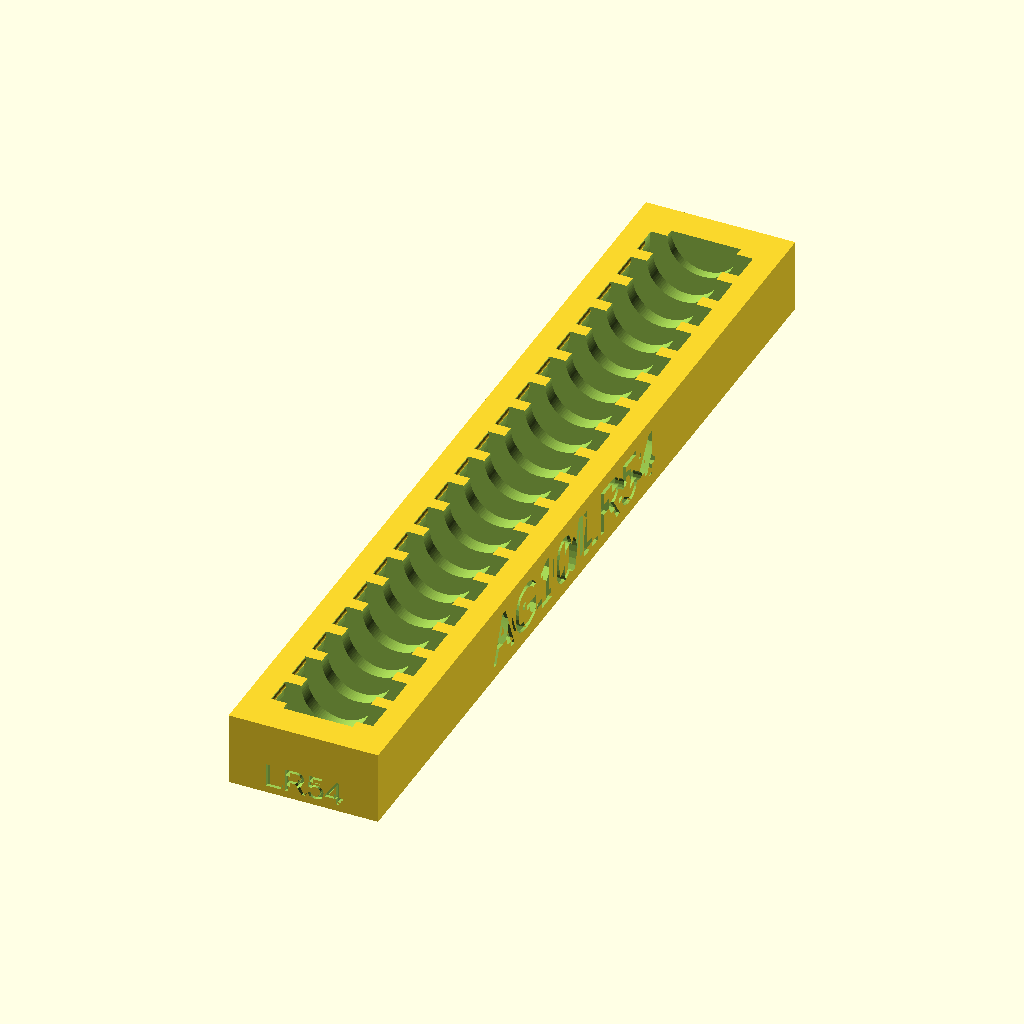
Cell 1 — every parameter at its default value.
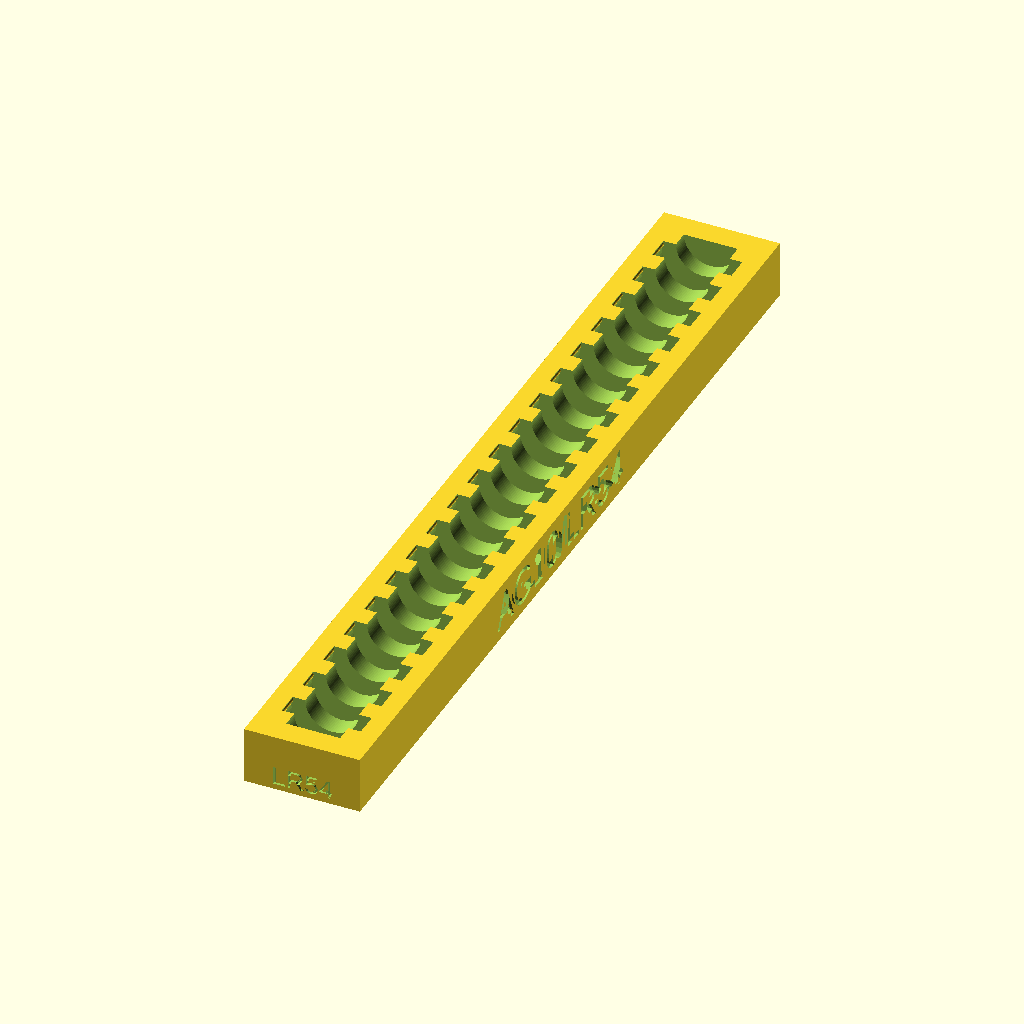
Cell 2 — spacer_preset set to 3, the other parameters unchanged.
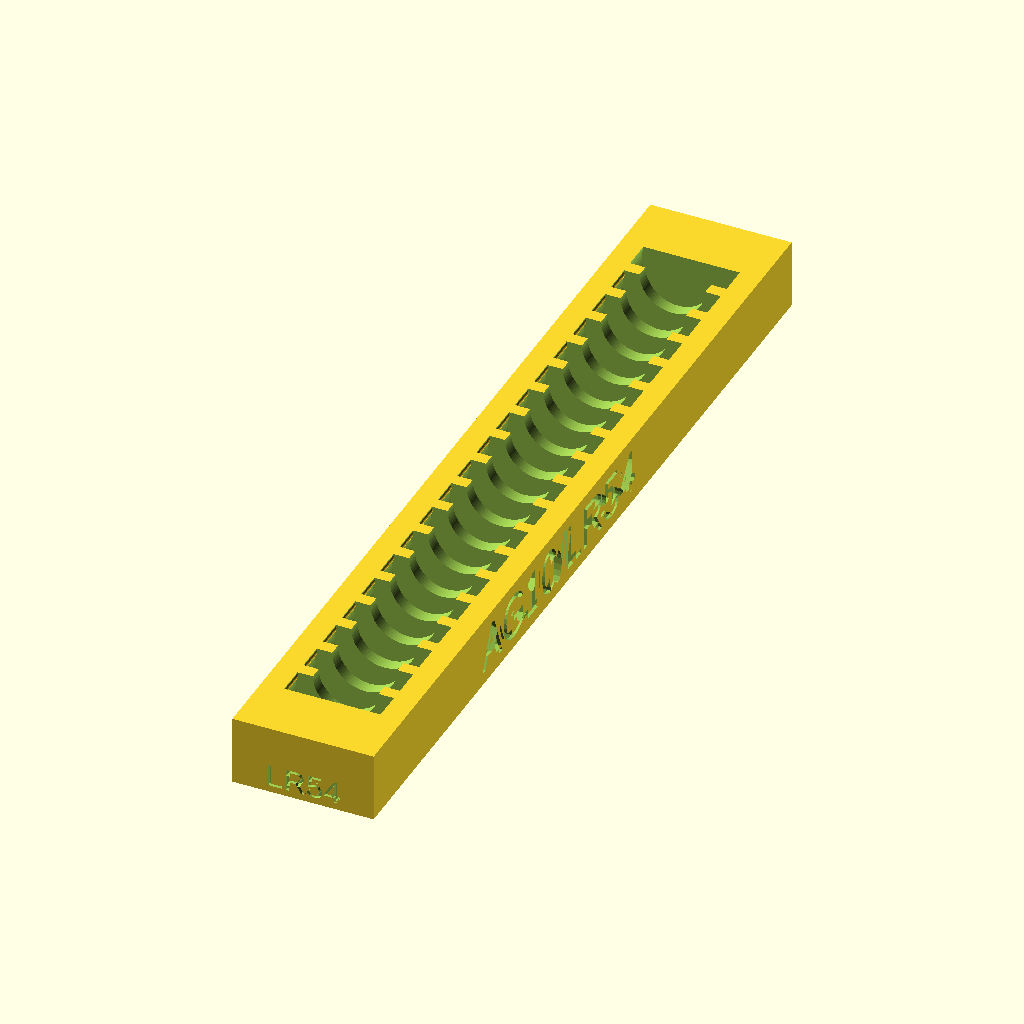
Cell 3 — thickness_end set to 6, the other parameters unchanged.
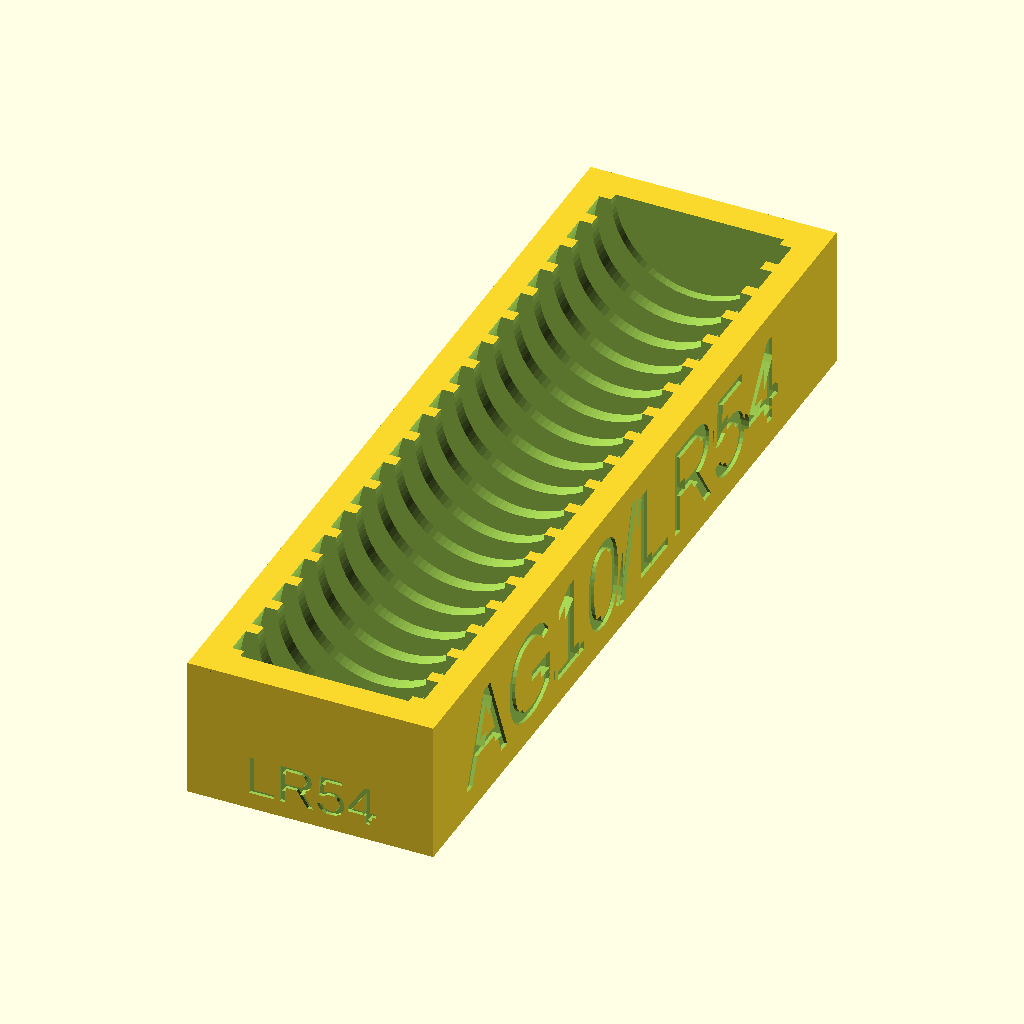
Cell 4: the same model with battery_diameter_mm = 23.6.
All cells are drawn from the same view direction (rotation 55°, 0°, 25°, orthographic, colour scheme Cornfield), but the view is re-fitted for each cell, so position and scale can differ between cells as well as the parameter.
The OpenSCAD source (Battery organiser/button_cell_battery_holder.scad):
// List of different battery size https://en.wikipedia.org/wiki/List_of_battery_sizes


// Release Notes:
//
// - Version 1.2 by Roy Sigurd Karlsbakk <roy@karlsbakk.net>
//   - Allow for rounded slots 
//   - Allow for adjustable spacing
//
// - Version 1.1
//   - Allow to make hole on the bottom to be able to eject the button cell with a paper clip if gets stuck
//   - Allow multi column build
//   - Spacer is now calculted based on the button cell diameter.
//     The idea is to have more space for the finger when the cell is small

// - Version 1.0
//   - Initial version

// Rounded slots?
rounded_slots = true;

// Spacer factor
// spacer_preset = false;
spacer_preset = 1.5;

// Width of endstop
thickness_end = 3;

// CR2032: 20 mm diameter, 3.2 mm height
//battery_diameter_mm = 20;
//battery_height_mm = 3.2;

// Text to display on front
//front_text="CR2032";
// Text to display on side
//side_text="CR2032";

// AG13/LR44: 11.6 mm diameter, 5.4 mm height
// On smaller cell, you may need bigger diameter to remove the cell more easily
//battery_diameter_mm = 11.8;
//battery_height_mm = 5.4;
//front_text="LR44";
//side_text="AG13/LR44";

// AG10/LR54: 11.6mm diameter, 3.1 height
// On smaller cell, you may need bigger diameter to remove the cell more easily
battery_diameter_mm = 11.8;
battery_height_mm = 3.1;
front_text="LR54";
side_text="AG10/LR54";

// Nb of battery to hold
slots = 19;

// Nb column
nb_column = 1;

// Whether or not to make hole on bottom. Can help to remove the button cell with a papier clip if your print is to small and the cell stuck
make_hole=1;     // [ 0:No, 1:Yes ]


// Space between battery
spacer = spacer_preset ? spacer_preset : max(1.5,20/battery_diameter_mm);

thickness = battery_height_mm+0.3;
external_length = ((thickness + spacer) * slots) + spacer;
column_width = battery_diameter_mm+5;
external_height = (battery_diameter_mm/2)*1.4;


lateral_font_size = min(external_length/8, 2*external_height/3);
front_font_size = min(column_width/6, external_height/3);

difference() {
    for(i=[0:(nb_column-1)]) {
        translate([i*(column_width-2.5),0,0]) {
            make_column();
        }
    }

    translate([nb_column*(column_width-2.5)+2.1,external_length/2,external_height/2]) {
        rotate([90,0,90]) {
            linear_extrude(height = 1)  {
                text(side_text,size=lateral_font_size,halign="center", valign="center");
            }
        }
    }
}

module make_column() {

    difference() {
        cube([column_width,external_length+thickness_end*2,external_height]);

        translate([0, thickness_end, 0])
        for(i=[0:(slots-1)]) { 
            translate([2.5,spacer+(i*(thickness + spacer)),1]) {
                if (rounded_slots) {
                    translate([battery_diameter_mm/2,0,battery_diameter_mm/2])
                    rotate([270,0,0]) {
                        cylinder(h=thickness, d=battery_diameter_mm, $fn=90);
                    }
                } else {
                    cube([battery_diameter_mm,thickness,battery_diameter_mm]);
                }
            }

            if (make_hole) {
                translate([column_width/2,thickness/2+spacer+i*(spacer+thickness),0]) {
                    cylinder(h=2,r=1,$fn = 60);
                }
            }
        }

        // Translate -1 on Y axis and make a cylinder of +2 on Y Axis, this is only to have a clean preview in OpenScad without having to render
        translate([(column_width)/2, -1+thickness_end*1.5, external_height]) {
            rotate([-90,0,0]) {
                cylinder(h=external_length+2-thickness_end, r=(battery_diameter_mm/2)-2, $fn = 90);
            }
        }


        translate([column_width/2,0.4,external_height/4]) {
            rotate([90,0,0]) {
                linear_extrude(height = 1) {
                    text(front_text,size=front_font_size,halign="center", valign="center");
                }
            }
        }
    }

    translate([2.25,0,external_height-0.55]) {
        rotate([-90,0,0]) {
            cylinder(h=external_length,r=0.5,$fn = 30);
        }
    }

}
Parameter table extracted from the source (name, type, default, range or options):
rounded_slots: bool, default true
spacer_preset: number, default 1.5
thickness_end: number, default 3
battery_diameter_mm: number, default 11.8
battery_height_mm: number, default 3.1
front_text: string, default "LR54"
side_text: string, default "AG10/LR54"
slots: number, default 19
nb_column: number, default 1
make_hole: number, default 1, options 0, 1
